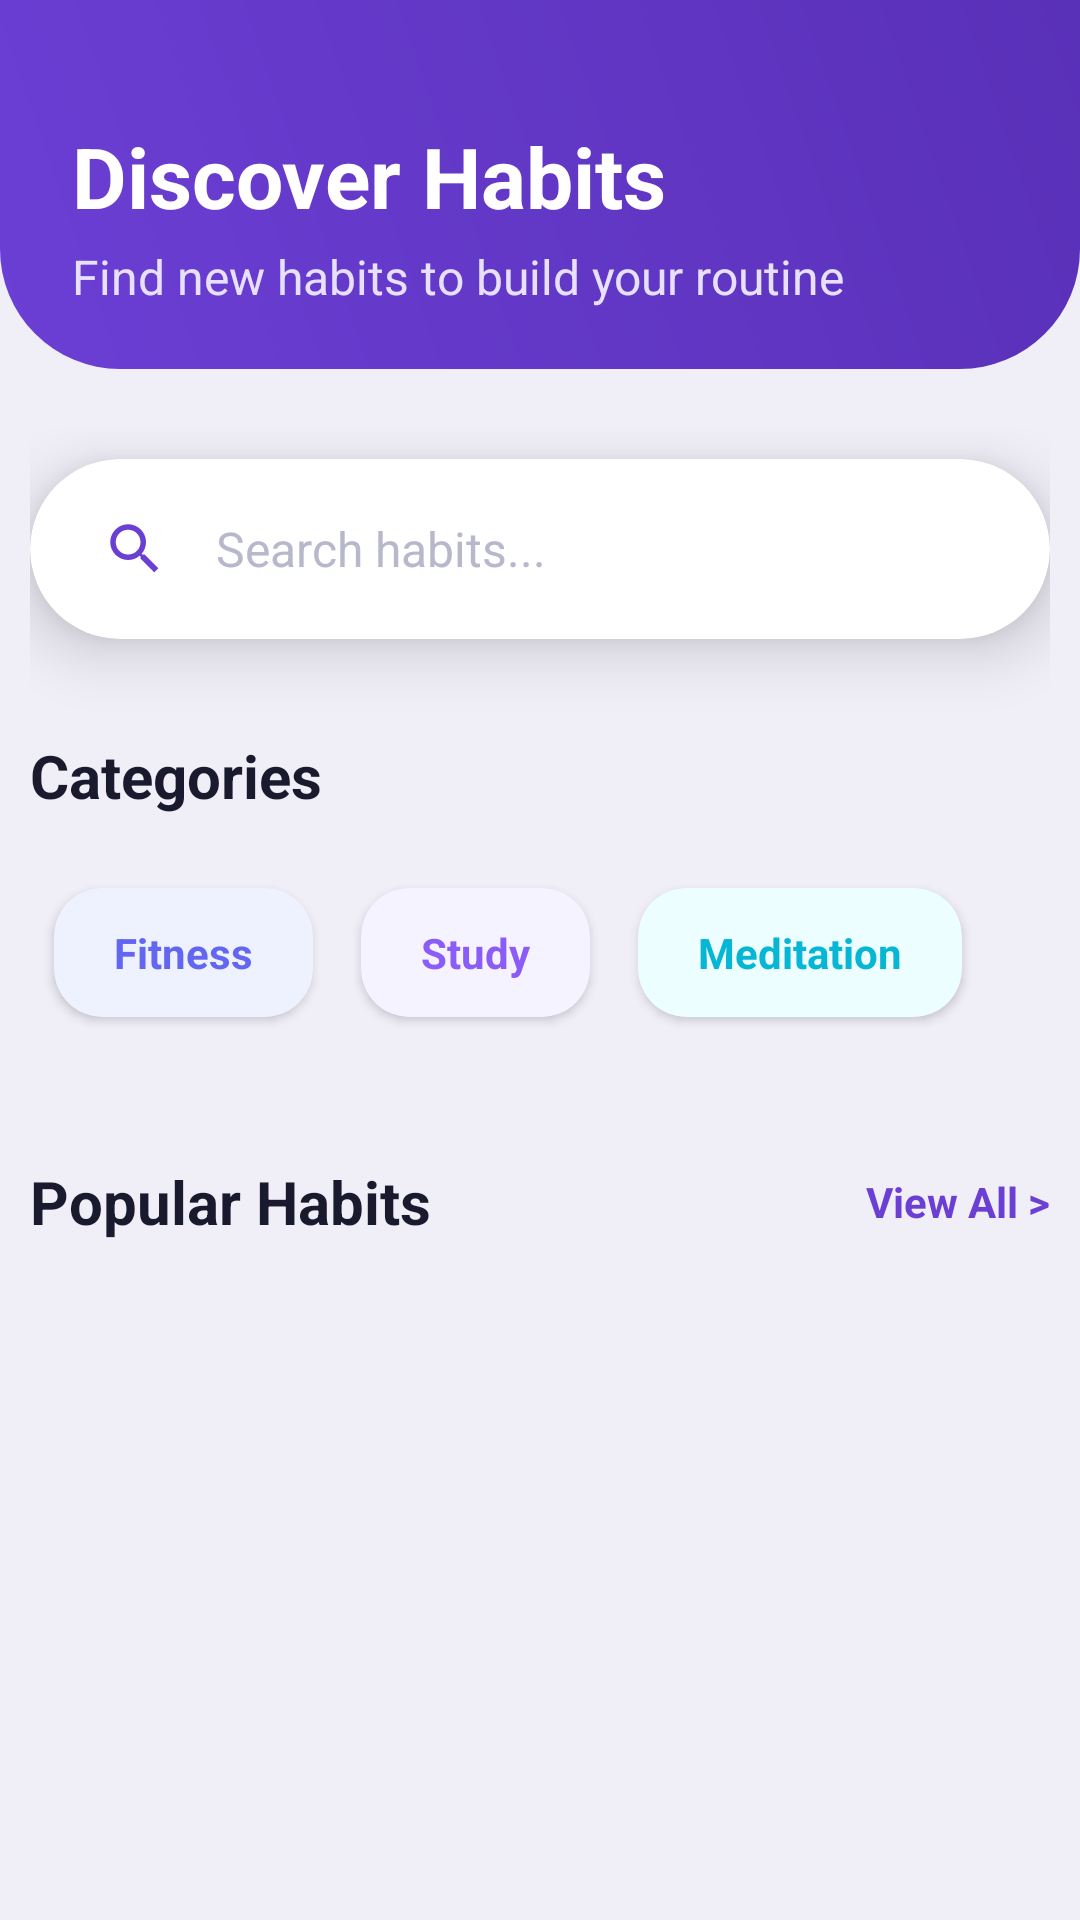

This screen was rendered from an Android layout file. Write that file and the resources it references.
<!-- AndroidManifest.xml: application theme Theme.MyApplication -->
<!-- res/layout/fragment_discover.xml -->
<?xml version="1.0" encoding="utf-8"?>
<androidx.constraintlayout.widget.ConstraintLayout
    xmlns:android="http://schemas.android.com/apk/res/android"
    xmlns:app="http://schemas.android.com/apk/res-auto"
    xmlns:tools="http://schemas.android.com/tools"
    android:layout_width="match_parent"
    android:layout_height="match_parent"
    android:background="@color/bg_light">

    <androidx.core.widget.NestedScrollView
        android:layout_width="0dp"
        android:layout_height="0dp"
        android:fillViewport="true"
        android:clipToPadding="false"
        android:paddingBottom="80dp"
        app:layout_constraintTop_toTopOf="parent"
        app:layout_constraintBottom_toBottomOf="parent"
        app:layout_constraintStart_toStartOf="parent"
        app:layout_constraintEnd_toEndOf="parent">

        <LinearLayout
            android:layout_width="match_parent"
            android:layout_height="wrap_content"
            android:orientation="vertical"
            android:paddingBottom="80dp"
            android:clipToPadding="false">

            
            <androidx.constraintlayout.widget.ConstraintLayout
                android:layout_width="match_parent"
                android:layout_height="wrap_content"
                android:background="@drawable/bg_header_rounded_bottom"
                android:paddingHorizontal="24dp"
                android:paddingTop="40dp"
                android:paddingBottom="20dp">

                <TextView
                    android:id="@+id/tv_discover_title"
                    android:layout_width="wrap_content"
                    android:layout_height="wrap_content"
                    android:text="@string/discover_habits_title"
                    android:textColor="@android:color/white"
                    android:textSize="28sp"
                    android:textStyle="bold"
                    app:layout_constraintStart_toStartOf="parent"
                    app:layout_constraintTop_toTopOf="parent" />

                <TextView
                    android:layout_width="wrap_content"
                    android:layout_height="wrap_content"
                    android:layout_marginTop="4dp"
                    android:text="@string/discover_habits_subtitle"
                    android:textColor="@color/purple_light"
                    android:textSize="16sp"
                    app:layout_constraintStart_toStartOf="parent"
                    app:layout_constraintTop_toBottomOf="@id/tv_discover_title" />

            </androidx.constraintlayout.widget.ConstraintLayout>

            <LinearLayout
                android:layout_width="match_parent"
                android:layout_height="wrap_content"
                android:orientation="vertical"
                android:layout_marginTop="20dp"
                android:paddingHorizontal="10dp">

                
                <androidx.cardview.widget.CardView
                    android:layout_width="match_parent"
                    android:layout_height="60dp"
                    android:layout_marginTop="10dp"
                    app:cardCornerRadius="30dp"
                    app:cardElevation="12dp"
                    app:cardBackgroundColor="@color/bg_white">

                    <LinearLayout
                        android:layout_width="match_parent"
                        android:layout_height="match_parent"
                        android:gravity="center_vertical"
                        android:orientation="horizontal"
                        android:paddingHorizontal="24dp">

                        <ImageView
                            android:layout_width="22dp"
                            android:layout_height="22dp"
                            android:src="@drawable/ic_nav_search"
                            app:tint="@color/purple_primary"
                            android:contentDescription="@string/search_icon_desc" />

                        <EditText
                            android:id="@+id/et_search"
                            android:layout_width="match_parent"
                            android:layout_height="match_parent"
                            android:background="@android:color/transparent"
                            android:hint="@string/search_habits_hint"
                            android:textColorHint="@color/text_hint"
                            android:textColor="@color/text_dark"
                            android:textSize="16sp"
                            android:layout_marginStart="16dp"
                            android:importantForAutofill="no"
                            android:inputType="text" />
                    </LinearLayout>
                </androidx.cardview.widget.CardView>

                
                <TextView
                    android:layout_width="wrap_content"
                    android:layout_height="wrap_content"
                    android:text="@string/categories_title"
                    android:textColor="@color/text_dark"
                    android:textSize="20sp"
                    android:textStyle="bold"
                    android:layout_marginTop="32dp" />

                <HorizontalScrollView
                    android:layout_width="match_parent"
                    android:layout_height="wrap_content"
                    android:layout_marginTop="16dp"
                    android:scrollbars="none">

                    <LinearLayout
                        android:layout_width="wrap_content"
                        android:layout_height="wrap_content"
                        android:orientation="horizontal"
                        android:paddingBottom="8dp">

                        
                        <androidx.cardview.widget.CardView
                            android:id="@+id/cat_fitness"
                            android:layout_width="wrap_content"
                            android:layout_height="wrap_content"
                            android:layout_margin="8dp"
                            app:cardCornerRadius="16dp"
                            app:cardElevation="2dp"
                            android:clickable="true"
                            android:focusable="true"
                            app:cardBackgroundColor="@color/category_fitness_bg">
                            <TextView
                                android:layout_width="wrap_content"
                                android:layout_height="wrap_content"
                                android:paddingHorizontal="20dp"
                                android:paddingVertical="12dp"
                                android:text="@string/cat_fitness_label"
                                android:textColor="@color/category_fitness_text"
                                android:textStyle="bold" />
                        </androidx.cardview.widget.CardView>

                        
                        <androidx.cardview.widget.CardView
                            android:id="@+id/cat_study"
                            android:layout_width="wrap_content"
                            android:layout_height="wrap_content"
                            android:layout_margin="8dp"
                            app:cardCornerRadius="16dp"
                            app:cardElevation="2dp"
                            android:clickable="true"
                            android:focusable="true"
                            app:cardBackgroundColor="@color/category_study_bg">
                            <TextView
                                android:layout_width="wrap_content"
                                android:layout_height="wrap_content"
                                android:paddingHorizontal="20dp"
                                android:paddingVertical="12dp"
                                android:text="@string/cat_study_label"
                                android:textColor="@color/category_study_text"
                                android:textStyle="bold" />
                        </androidx.cardview.widget.CardView>

                        
                        <androidx.cardview.widget.CardView
                            android:id="@+id/cat_meditation"
                            android:layout_width="wrap_content"
                            android:layout_height="wrap_content"
                            android:layout_margin="8dp"
                            app:cardCornerRadius="16dp"
                            app:cardElevation="2dp"
                            android:clickable="true"
                            android:focusable="true"
                            app:cardBackgroundColor="@color/category_meditation_bg">
                            <TextView
                                android:layout_width="wrap_content"
                                android:layout_height="wrap_content"
                                android:paddingHorizontal="20dp"
                                android:paddingVertical="12dp"
                                android:text="@string/cat_meditation_label"
                                android:textColor="@color/category_meditation_text"
                                android:textStyle="bold" />
                        </androidx.cardview.widget.CardView>

                    </LinearLayout>
                </HorizontalScrollView>

                
                <RelativeLayout
                    android:layout_width="match_parent"
                    android:layout_height="wrap_content"
                    android:layout_marginTop="32dp">

                    <TextView
                        android:layout_width="wrap_content"
                        android:layout_height="wrap_content"
                        android:text="@string/popular_habits_title"
                        android:textColor="@color/text_dark"
                        android:textSize="20sp"
                        android:textStyle="bold" />

                    <TextView
                        android:id="@+id/tv_view_all"
                        android:layout_width="wrap_content"
                        android:layout_height="wrap_content"
                        android:layout_alignParentEnd="true"
                        android:layout_centerVertical="true"
                        android:text="@string/view_all_with_arrow"
                        android:textColor="@color/purple_primary"
                        android:textStyle="bold"
                        android:clickable="true"
                        android:focusable="true" />
                </RelativeLayout>

                
                <androidx.recyclerview.widget.RecyclerView
                    android:id="@+id/rv_popular_habits"
                    android:layout_width="match_parent"
                    android:layout_height="wrap_content"
                    android:layout_marginTop="16dp"
                    android:nestedScrollingEnabled="false"
                    tools:listitem="@layout/item_habit_discover" />

            </LinearLayout>
        </LinearLayout>
    </androidx.core.widget.NestedScrollView>

</androidx.constraintlayout.widget.ConstraintLayout>
<!-- res/layout/item_habit_discover.xml (included above) -->
<?xml version="1.0" encoding="utf-8"?>
<androidx.cardview.widget.CardView
    xmlns:android="http://schemas.android.com/apk/res/android"
    xmlns:app="http://schemas.android.com/apk/res-auto"
    android:id="@+id/cv_habit_container"
    android:layout_width="match_parent"
    android:layout_height="wrap_content"
    android:layout_margin="8dp"
    app:cardCornerRadius="24dp"
    app:cardElevation="2dp"
    app:cardBackgroundColor="@color/bg_white">

    <LinearLayout
        android:layout_width="match_parent"
        android:layout_height="wrap_content"
        android:orientation="vertical"
        android:padding="16dp">

        <RelativeLayout
            android:layout_width="match_parent"
            android:layout_height="wrap_content">

            <androidx.cardview.widget.CardView
                android:id="@+id/cv_icon_container"
                android:layout_width="40dp"
                android:layout_height="40dp"
                app:cardCornerRadius="12dp"
                app:cardElevation="0dp">

                <ImageView
                    android:id="@+id/iv_habit_icon"
                    android:layout_width="20dp"
                    android:layout_height="20dp"
                    android:layout_gravity="center"
                    app:tint="@color/purple_primary" />
            </androidx.cardview.widget.CardView>

            <TextView
                android:id="@+id/tv_difficulty"
                android:layout_width="wrap_content"
                android:layout_height="wrap_content"
                android:layout_alignParentEnd="true"
                android:paddingHorizontal="10dp"
                android:paddingVertical="4dp"
                android:text="Medium"
                android:textSize="11sp"
                android:textStyle="bold"
                android:background="@drawable/bg_pill_active" />
        </RelativeLayout>

        <TextView
            android:id="@+id/tv_habit_title"
            android:layout_width="wrap_content"
            android:layout_height="wrap_content"
            android:layout_marginTop="16dp"
            android:text="Morning Run"
            android:textColor="@color/text_dark"
            android:textSize="15sp"
            android:textStyle="bold" />

        <TextView
            android:id="@+id/tv_habit_category"
            android:layout_width="wrap_content"
            android:layout_height="wrap_content"
            android:layout_marginTop="2dp"
            android:text="Fitness"
            android:textColor="@color/text_secondary"
            android:textSize="12sp" />

        <Button
            android:id="@+id/btn_add_habit"
            android:layout_width="match_parent"
            android:layout_height="44dp"
            android:layout_marginTop="16dp"
            android:backgroundTint="#F5F3FF"
            android:text="+ Add Habit"
            android:textAllCaps="false"
            android:textColor="@color/purple_primary"
            android:textSize="13sp"
            android:textStyle="bold"
            app:cornerRadius="12dp" />

    </LinearLayout>
</androidx.cardview.widget.CardView>
<!-- resources referenced by this layout -->
<resources>
  <color name="bg_light">#F0EFF8</color>
  <color name="bg_white">#FFFFFF</color>
  <color name="category_fitness_bg">#EEF2FF</color>
  <color name="category_fitness_text">#6366F1</color>
  <color name="category_meditation_bg">#ECFEFF</color>
  <color name="category_meditation_text">#06B6D4</color>
  <color name="category_study_bg">#F5F3FF</color>
  <color name="category_study_text">#8B5CF6</color>
  <color name="purple_light">#E8E0FF</color>
  <color name="purple_primary">#6B3FD4</color>
  <color name="text_dark">#1A1A2E</color>
  <color name="text_hint">#B8B8CC</color>
  <color name="text_secondary">#9E9EB3</color>
  <!-- drawable bg_header_rounded_bottom (drawable) -->
  <?xml version="1.0" encoding="utf-8"?>
  <shape xmlns:android="http://schemas.android.com/apk/res/android"
      android:shape="rectangle">
      <gradient
          android:angle="45"
          android:endColor="@color/purple_dark"
          android:startColor="@color/purple_primary"
          android:type="linear" />
      <corners
          android:bottomLeftRadius="40dp"
          android:bottomRightRadius="40dp" />
  </shape>
  <!-- drawable bg_pill_active (drawable) -->
  <?xml version="1.0" encoding="utf-8"?>
  <shape xmlns:android="http://schemas.android.com/apk/res/android">
      <solid android:color="#9333EA" />
      <corners android:radius="20dp" />
  </shape>
  <!-- drawable ic_nav_search (drawable) -->
  <vector xmlns:android="http://schemas.android.com/apk/res/android"
      android:width="24dp"
      android:height="24dp"
      android:viewportWidth="24"
      android:viewportHeight="24">
      <path
          android:fillColor="@android:color/white"
          android:pathData="M15.5,14H14.71L14.43,13.73C15.41,12.59 16,11.11 16,9.5A6.5,6.5 0 0,0 9.5,3A6.5,6.5 0 0,0 3,9.5A6.5,6.5 0 0,0 9.5,16C11.11,16 12.59,15.41 13.73,14.43L14,14.71V15.5L19,20.5L20.5,19L15.5,14M9.5,14C7,14 5,12 5,9.5C5,7 7,5 9.5,5C12,5 14,7 14,9.5C14,12 12,14 9.5,14Z" />
  </vector>
  <string name="cat_fitness_label">Fitness</string>
  <string name="cat_meditation_label">Meditation</string>
  <string name="cat_study_label">Study</string>
  <string name="categories_title">Categories</string>
  <string name="discover_habits_subtitle">Find new habits to build your routine</string>
  <string name="discover_habits_title">Discover Habits</string>
  <string name="popular_habits_title">Popular Habits</string>
  <string name="search_habits_hint">Search habits...</string>
  <string name="search_icon_desc">Search Icon</string>
  <string name="view_all_with_arrow">View All &gt;</string>
  <style name="Theme.MyApplication" parent="Theme.MaterialComponents.DayNight.NoActionBar">
          <item name="colorPrimary">@color/purple_primary</item>
          <item name="colorPrimaryVariant">@color/purple_dark</item>
          <item name="colorOnPrimary">@android:color/white</item>
          <item name="android:windowBackground">@color/bg_light</item>
          <item name="android:statusBarColor">@android:color/transparent</item>
          <item name="android:windowLightStatusBar">true</item>
  
          <item name="passwordToggleTint">@color/text_secondary</item>
  
          
          <item name="colorSurface">@color/bg_white</item>
          <item name="colorOnSurface">@color/text_dark</item>
          <item name="android:textColorPrimary">@color/text_dark</item>
          <item name="android:textColorSecondary">@color/text_secondary</item>
      </style>
  <color name="purple_dark">#5930B8</color>
</resources>
